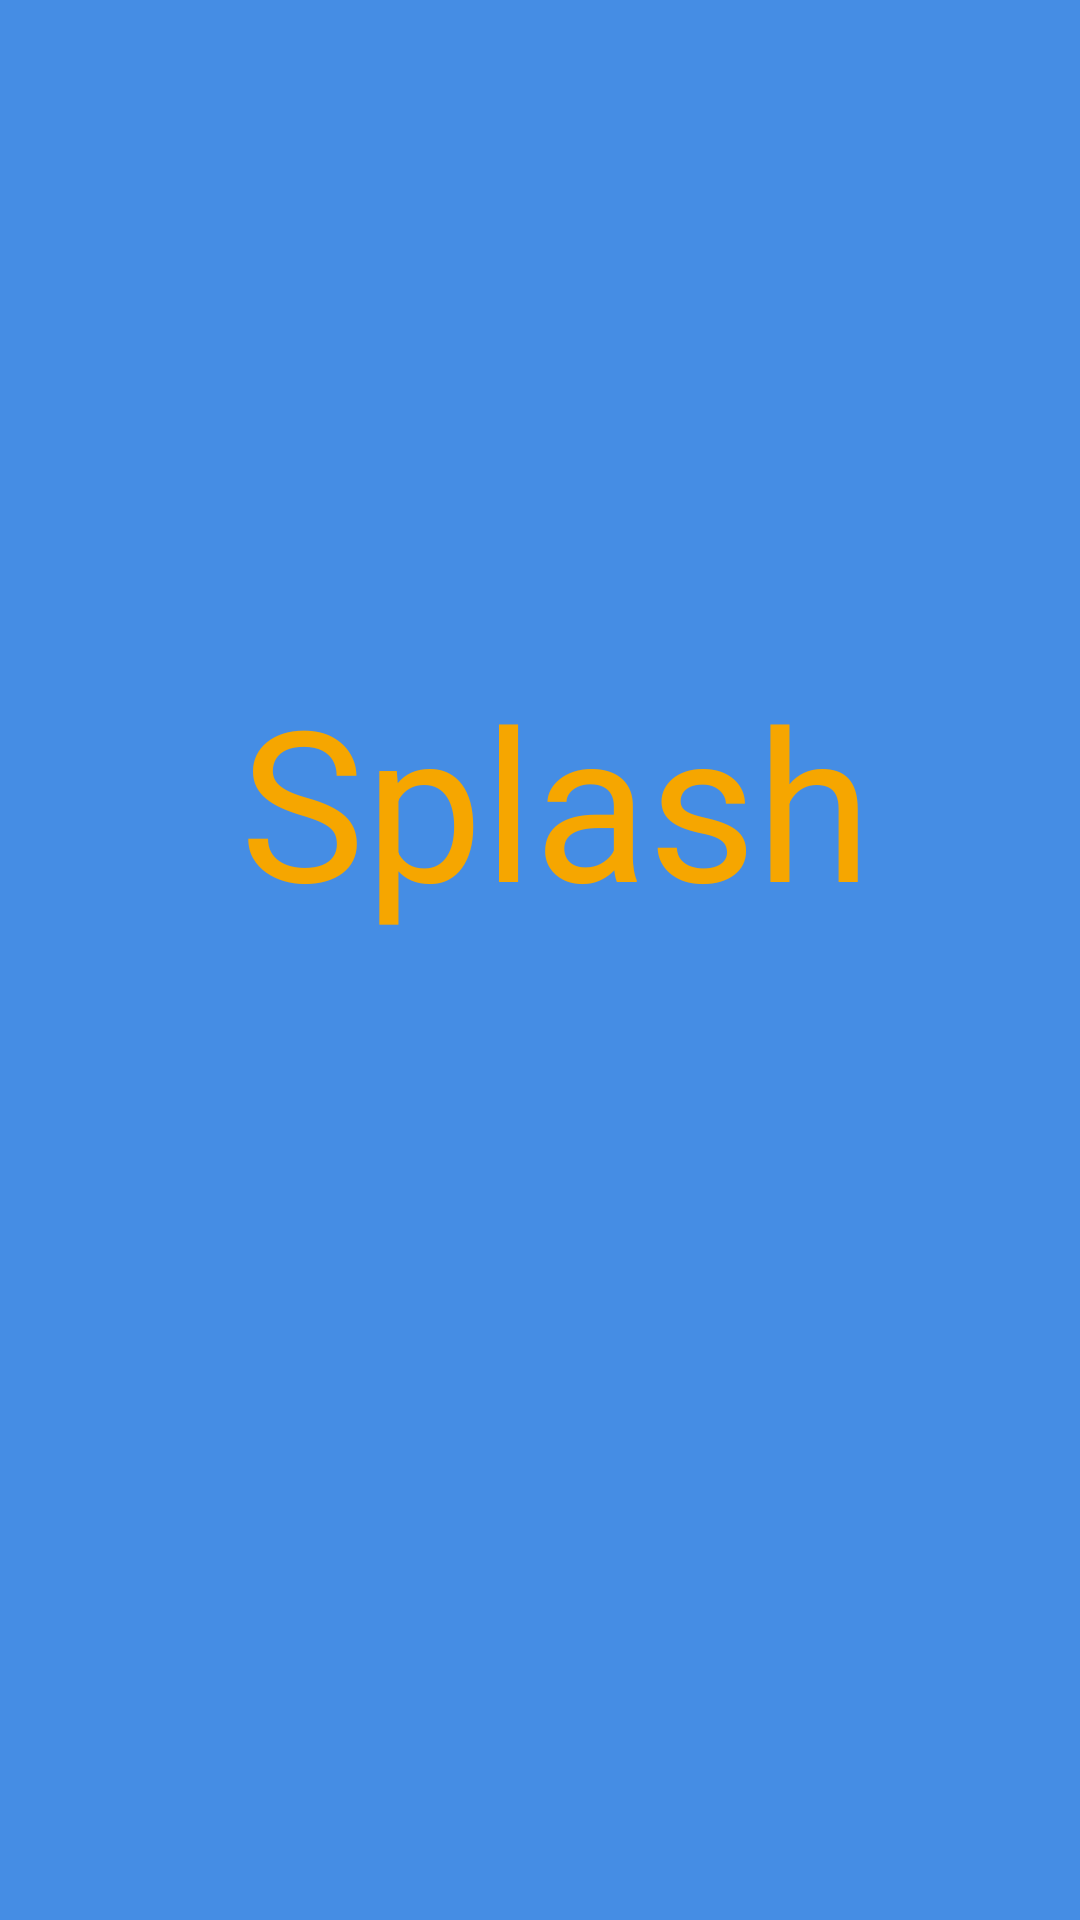

Android layout source for this screen:
<!-- AndroidManifest.xml: activity theme android:Theme.Holo.Light.NoActionBar.Fullscreen -->
<!-- res/layout/activity_hello.xml -->
<?xml version="1.0" encoding="utf-8"?>
<LinearLayout
    xmlns:android="http://schemas.android.com/apk/res/android"
    xmlns:app="http://schemas.android.com/apk/res-auto"
    android:orientation="vertical" android:layout_width="match_parent"
    android:layout_height="match_parent"
    android:background="#458de4">


    <TextView

        android:layout_width="wrap_content"
        android:layout_height="wrap_content"
        android:layout_alignParentTop="true"
        android:layout_centerHorizontal="true"

        android:layout_marginTop="220dp"
        android:layout_marginLeft="80dp"
        android:layout_marginRight="60dp"
        android:layout_marginBottom="100dp"

        android:text="Splash"
        android:textColor="#f6a600"
        android:textSize="70dp"
        android:gravity="center"
        android:id="@+id/textViewhello" />


</LinearLayout>
<!-- resources referenced by this layout -->
<resources>

</resources>
